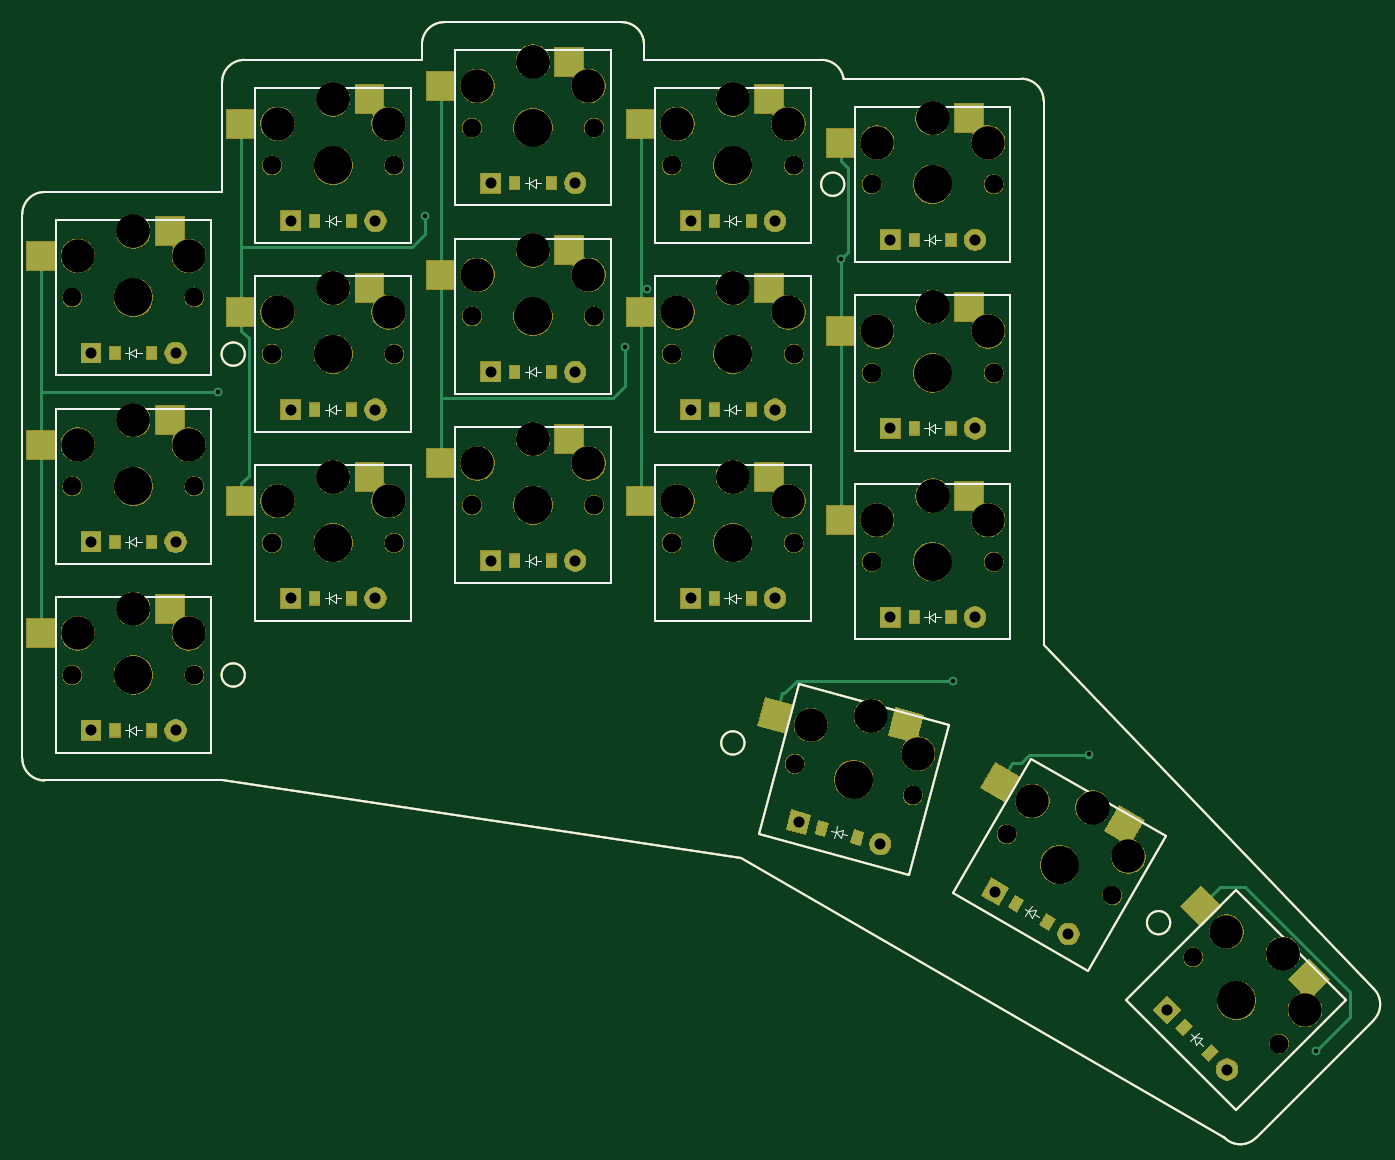
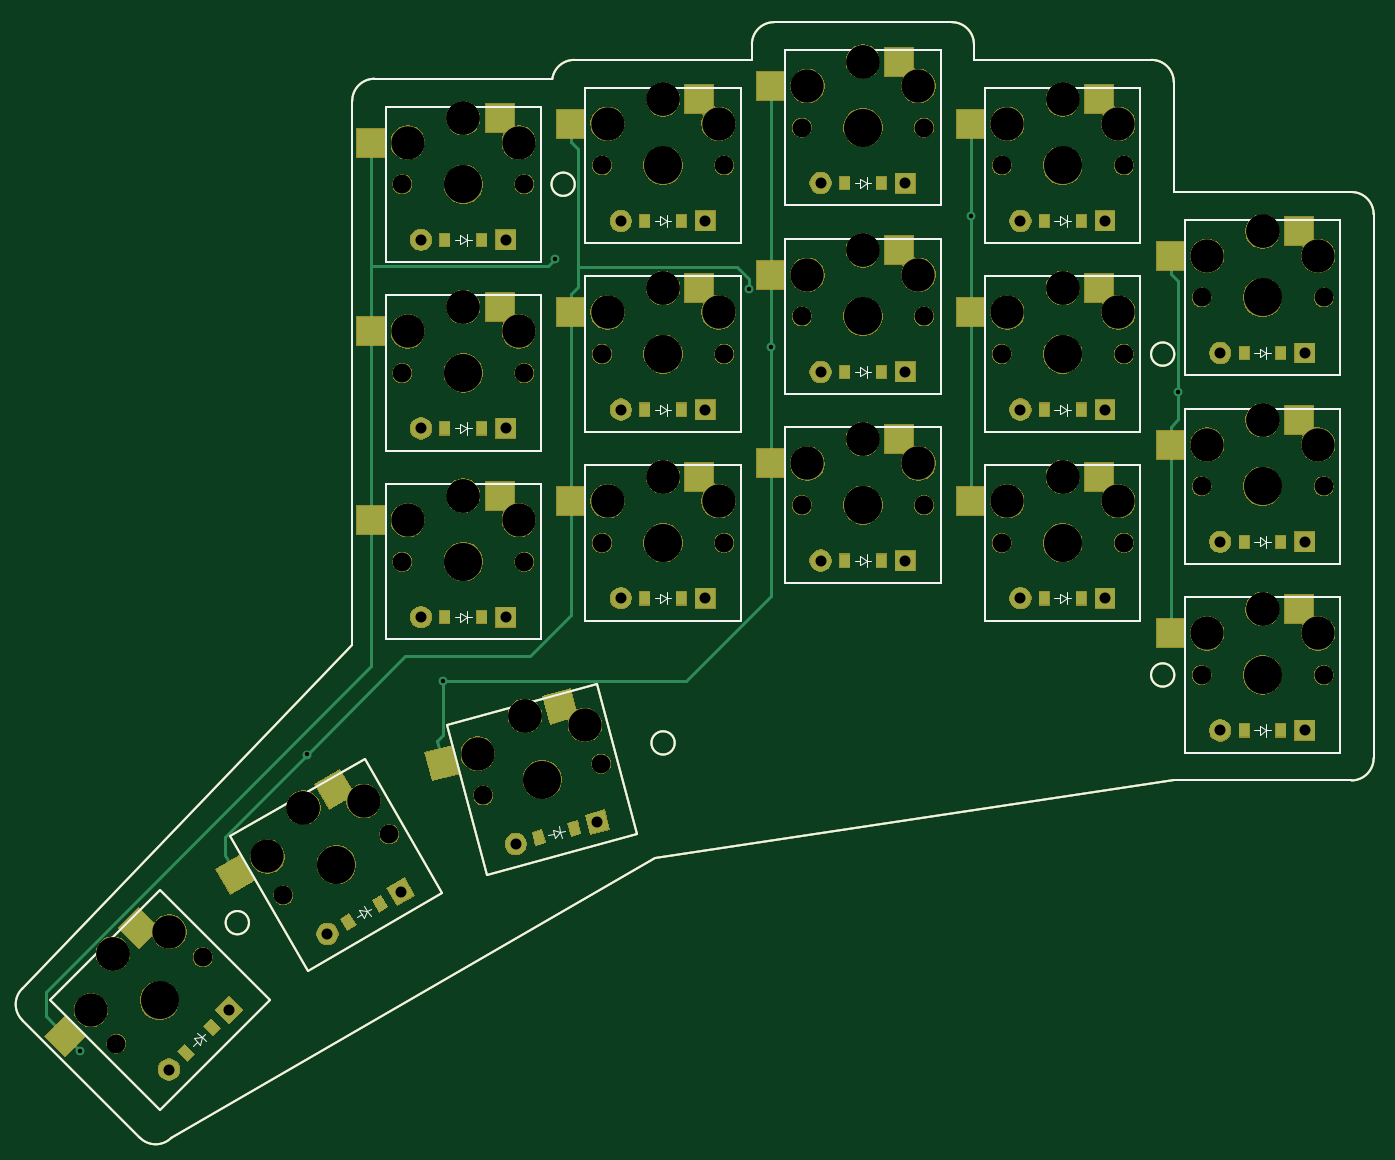
Circuit board: 10 layer files. Board 121.7 x 100.5 mm.
- bottom_copper: top_plate-CuBottom.gbr (18904 bytes)
- top_copper: top_plate-CuTop.gbr (18566 bytes)
- outline: top_plate-EdgeCuts.gbr (5634 bytes)
- bottom_mask: top_plate-MaskBottom.gbr (156369 bytes)
- top_mask: top_plate-MaskTop.gbr (156229 bytes)
- paste: top_plate-PasteBottom.gbr (9970 bytes)
- paste: top_plate-PasteTop.gbr (9964 bytes)
- bottom_silk: top_plate-SilkBottom.gbr (11826 bytes)
- top_silk: top_plate-SilkTop.gbr (11826 bytes)
- drill: top_plate.drl (2436 bytes)

=== bottom_copper: top_plate-CuBottom.gbr (18904 bytes, source omitted) ===
=== top_copper: top_plate-CuTop.gbr (18566 bytes, source omitted) ===
=== outline: top_plate-EdgeCuts.gbr ===
G04 #@! TF.GenerationSoftware,KiCad,Pcbnew,5.1.5+dfsg1-2build2*
G04 #@! TF.CreationDate,2021-09-18T17:09:23+00:00*
G04 #@! TF.ProjectId,top_plate,746f705f-706c-4617-9465-2e6b69636164,VERSION_HERE*
G04 #@! TF.SameCoordinates,Original*
G04 #@! TF.FileFunction,Profile,NP*
%FSLAX46Y46*%
G04 Gerber Fmt 4.6, Leading zero omitted, Abs format (unit mm)*
G04 Created by KiCad (PCBNEW 5.1.5+dfsg1-2build2) date 2021-09-18 17:09:23*
%MOMM*%
%LPD*%
G04 APERTURE LIST*
G04 #@! TA.AperFunction,Profile*
%ADD10C,0.150000*%
G04 #@! TD*
G04 APERTURE END LIST*
D10*
X10000000Y-9500000D02*
X26000000Y-9500000D01*
X8000000Y-7500000D02*
X8000000Y41500000D01*
X10000000Y-9500000D02*
G75*
G02X8000000Y-7500000I0J2000000D01*
G01*
X26000000Y43500000D02*
X10000000Y43500000D01*
X8000000Y41500000D02*
G75*
G02X10000000Y43500000I2000000J0D01*
G01*
X44000000Y55400000D02*
X28000000Y55400000D01*
X26000000Y53400000D02*
G75*
G02X28000000Y55400000I2000000J0D01*
G01*
X26000000Y53400000D02*
X26000000Y43500000D01*
X64000000Y55400000D02*
X64000000Y56800000D01*
X62000000Y58800000D02*
G75*
G02X64000000Y56800000I0J-2000000D01*
G01*
X62000000Y58800000D02*
X46000000Y58800000D01*
X44000000Y56800000D02*
G75*
G02X46000000Y58800000I2000000J0D01*
G01*
X44000000Y56800000D02*
X44000000Y55400000D01*
X80000000Y55400000D02*
G75*
G02X81977391Y53699872I0J-2000000D01*
G01*
X80000000Y55400000D02*
X64000000Y55400000D01*
X100000000Y2700000D02*
X100000000Y51700000D01*
X98000000Y53700000D02*
G75*
G02X100000000Y51700000I0J-2000000D01*
G01*
X98000000Y53700000D02*
X82000000Y53700000D01*
X81977391Y53699872D02*
G75*
G02X82000000Y53700000I22609J-1999872D01*
G01*
X119117258Y-41686664D02*
G75*
G02X116288831Y-41686665I-1414214J1414213D01*
G01*
X119117258Y-41686665D02*
X129723860Y-31080063D01*
X129723859Y-28251636D02*
G75*
G02X129723860Y-31080063I-1414213J-1414214D01*
G01*
X100000000Y2700000D02*
X129723860Y-28251636D01*
X116288831Y-41686665D02*
X72707107Y-16524745D01*
X72707107Y-16524745D02*
X26000000Y-9500000D01*
X11000000Y-7000000D02*
X25000000Y-7000000D01*
X25000000Y-7000000D02*
X25000000Y7000000D01*
X25000000Y7000000D02*
X11000000Y7000000D01*
X11000000Y7000000D02*
X11000000Y-7000000D01*
X11000000Y10000000D02*
X25000000Y10000000D01*
X25000000Y10000000D02*
X25000000Y24000000D01*
X25000000Y24000000D02*
X11000000Y24000000D01*
X11000000Y24000000D02*
X11000000Y10000000D01*
X11000000Y27000000D02*
X25000000Y27000000D01*
X25000000Y27000000D02*
X25000000Y41000000D01*
X25000000Y41000000D02*
X11000000Y41000000D01*
X11000000Y41000000D02*
X11000000Y27000000D01*
X29000000Y4900000D02*
X43000000Y4900000D01*
X43000000Y4900000D02*
X43000000Y18900000D01*
X43000000Y18900000D02*
X29000000Y18900000D01*
X29000000Y18900000D02*
X29000000Y4900000D01*
X29000000Y21900000D02*
X43000000Y21900000D01*
X43000000Y21900000D02*
X43000000Y35900000D01*
X43000000Y35900000D02*
X29000000Y35900000D01*
X29000000Y35900000D02*
X29000000Y21900000D01*
X29000000Y38900000D02*
X43000000Y38900000D01*
X43000000Y38900000D02*
X43000000Y52900000D01*
X43000000Y52900000D02*
X29000000Y52900000D01*
X29000000Y52900000D02*
X29000000Y38900000D01*
X47000000Y8300000D02*
X61000000Y8300000D01*
X61000000Y8300000D02*
X61000000Y22300000D01*
X61000000Y22300000D02*
X47000000Y22300000D01*
X47000000Y22300000D02*
X47000000Y8300000D01*
X47000000Y25300000D02*
X61000000Y25300000D01*
X61000000Y25300000D02*
X61000000Y39300000D01*
X61000000Y39300000D02*
X47000000Y39300000D01*
X47000000Y39300000D02*
X47000000Y25300000D01*
X47000000Y42300000D02*
X61000000Y42300000D01*
X61000000Y42300000D02*
X61000000Y56300000D01*
X61000000Y56300000D02*
X47000000Y56300000D01*
X47000000Y56300000D02*
X47000000Y42300000D01*
X65000000Y4900000D02*
X79000000Y4900000D01*
X79000000Y4900000D02*
X79000000Y18900000D01*
X79000000Y18900000D02*
X65000000Y18900000D01*
X65000000Y18900000D02*
X65000000Y4900000D01*
X65000000Y21900000D02*
X79000000Y21900000D01*
X79000000Y21900000D02*
X79000000Y35900000D01*
X79000000Y35900000D02*
X65000000Y35900000D01*
X65000000Y35900000D02*
X65000000Y21900000D01*
X65000000Y38900000D02*
X79000000Y38900000D01*
X79000000Y38900000D02*
X79000000Y52900000D01*
X79000000Y52900000D02*
X65000000Y52900000D01*
X65000000Y52900000D02*
X65000000Y38900000D01*
X83000000Y3200000D02*
X97000000Y3200000D01*
X97000000Y3200000D02*
X97000000Y17200000D01*
X97000000Y17200000D02*
X83000000Y17200000D01*
X83000000Y17200000D02*
X83000000Y3200000D01*
X83000000Y20200000D02*
X97000000Y20200000D01*
X97000000Y20200000D02*
X97000000Y34200000D01*
X97000000Y34200000D02*
X83000000Y34200000D01*
X83000000Y34200000D02*
X83000000Y20200000D01*
X83000000Y37200000D02*
X97000000Y37200000D01*
X97000000Y37200000D02*
X97000000Y51200000D01*
X97000000Y51200000D02*
X83000000Y51200000D01*
X83000000Y51200000D02*
X83000000Y37200000D01*
X74320080Y-14368749D02*
X87843042Y-17992216D01*
X87843042Y-17992216D02*
X91466508Y-4469254D01*
X91466508Y-4469254D02*
X77943547Y-845788D01*
X77943547Y-845788D02*
X74320080Y-14368749D01*
X91868716Y-19659705D02*
X103993071Y-26659705D01*
X103993071Y-26659705D02*
X110993071Y-14535349D01*
X110993071Y-14535349D02*
X98868716Y-7535349D01*
X98868716Y-7535349D02*
X91868716Y-19659705D01*
X107449996Y-29312296D02*
X117349491Y-39211791D01*
X117349491Y-39211791D02*
X127248986Y-29312296D01*
X127248986Y-29312296D02*
X117349491Y-19412801D01*
X117349491Y-19412801D02*
X107449996Y-29312296D01*
X28050000Y28900000D02*
G75*
G03X28050000Y28900000I-1050000J0D01*
G01*
X28050000Y0D02*
G75*
G03X28050000Y0I-1050000J0D01*
G01*
X82050000Y44200000D02*
G75*
G03X82050000Y44200000I-1050000J0D01*
G01*
X73050000Y-6120000D02*
G75*
G03X73050000Y-6120000I-1050000J0D01*
G01*
X111399134Y-22311939D02*
G75*
G03X111399134Y-22311939I-1050000J0D01*
G01*
M02*

=== bottom_mask: top_plate-MaskBottom.gbr (156369 bytes, source omitted) ===
=== top_mask: top_plate-MaskTop.gbr (156229 bytes, source omitted) ===
=== paste: top_plate-PasteBottom.gbr (9970 bytes, source omitted) ===
=== paste: top_plate-PasteTop.gbr (9964 bytes, source omitted) ===
=== bottom_silk: top_plate-SilkBottom.gbr (11826 bytes, source omitted) ===
=== top_silk: top_plate-SilkTop.gbr (11826 bytes, source omitted) ===
=== drill: top_plate.drl ===
M48
; DRILL file {KiCad 5.1.5+dfsg1-2build2} date Sat Sep 18 17:09:23 2021
; FORMAT={-:-/ absolute / metric / decimal}
; #@! TF.CreationDate,2021-09-18T17:09:23+00:00
; #@! TF.GenerationSoftware,Kicad,Pcbnew,5.1.5+dfsg1-2build2
FMAT,2
METRIC
T1C0.400
T2C0.991
T3C1.702
T4C3.000
T5C3.429
%
G90
G05
T1
X25.622Y25.5
X44.275Y41.372
X62.275Y29.545
X64.287Y34.74
X81.725Y37.477
X91.857Y-0.52
X104.084Y-7.164
X124.486Y-33.878
T2
X68.19Y40.9
X75.81Y40.9
X32.19Y6.9
X39.81Y6.9
X68.19Y23.9
X75.81Y23.9
X68.19Y6.9
X75.81Y6.9
X50.19Y10.3
X57.81Y10.3
X14.19Y29.0
X21.81Y29.0
X111.12Y-30.154
X116.508Y-35.542
X14.19Y12.0
X21.81Y12.0
X86.19Y22.2
X93.81Y22.2
X86.19Y39.2
X93.81Y39.2
X50.19Y44.3
X57.81Y44.3
X32.19Y40.9
X39.81Y40.9
X95.631Y-19.523
X102.23Y-23.333
X14.19Y-5.0
X21.81Y-5.0
X50.19Y27.3
X57.81Y27.3
X86.19Y5.2
X93.81Y5.2
X32.19Y23.9
X39.81Y23.9
X77.919Y-13.262
X85.279Y-15.235
T3
X30.5Y11.9
X41.5Y11.9
X66.5Y28.9
X77.5Y28.9
X12.5Y34.0
X23.5Y34.0
X48.5Y32.3
X59.5Y32.3
X77.581Y-7.995
X88.206Y-10.843
X66.5Y11.9
X77.5Y11.9
X48.5Y15.3
X59.5Y15.3
X113.46Y-25.423
X121.238Y-33.201
X12.5Y17.0
X23.5Y17.0
X84.5Y27.2
X95.5Y27.2
X30.5Y45.9
X41.5Y45.9
X84.5Y44.2
X95.5Y44.2
X12.5Y0.0
X23.5Y0.0
X96.668Y-14.348
X106.194Y-19.848
X48.5Y49.3
X59.5Y49.3
X84.5Y10.2
X95.5Y10.2
X30.5Y28.9
X41.5Y28.9
X66.5Y45.9
X77.5Y45.9
T4
X31.0Y15.65
X36.0Y17.85
X36.0Y17.85
X41.0Y15.65
X67.0Y32.65
X72.0Y34.85
X72.0Y34.85
X77.0Y32.65
X13.0Y37.75
X18.0Y39.95
X18.0Y39.95
X23.0Y37.75
X49.0Y36.05
X54.0Y38.25
X54.0Y38.25
X59.0Y36.05
X79.034Y-4.503
X84.433Y-3.672
X84.433Y-3.672
X88.694Y-7.091
X67.0Y15.65
X72.0Y17.85
X72.0Y17.85
X77.0Y15.65
X49.0Y19.05
X54.0Y21.25
X54.0Y21.25
X59.0Y19.05
X116.465Y-23.125
X121.556Y-25.105
X121.556Y-25.105
X123.536Y-30.196
X13.0Y20.75
X18.0Y22.95
X18.0Y22.95
X23.0Y20.75
X85.0Y30.95
X90.0Y33.15
X90.0Y33.15
X95.0Y30.95
X31.0Y49.65
X36.0Y51.85
X36.0Y51.85
X41.0Y49.65
X85.0Y47.95
X90.0Y50.15
X90.0Y50.15
X95.0Y47.95
X13.0Y3.75
X18.0Y5.95
X18.0Y5.95
X23.0Y3.75
X98.976Y-11.35
X104.406Y-11.945
X104.406Y-11.945
X107.636Y-16.35
X49.0Y53.05
X54.0Y55.25
X54.0Y55.25
X59.0Y53.05
X85.0Y13.95
X90.0Y16.15
X90.0Y16.15
X95.0Y13.95
X31.0Y32.65
X36.0Y34.85
X36.0Y34.85
X41.0Y32.65
X67.0Y49.65
X72.0Y51.85
X72.0Y51.85
X77.0Y49.65
T5
X90.0Y10.2
X36.0Y28.9
X72.0Y45.9
X36.0Y11.9
X72.0Y28.9
X18.0Y34.0
X54.0Y32.3
X82.893Y-9.419
X72.0Y11.9
X54.0Y15.3
X117.349Y-29.312
X18.0Y17.0
X90.0Y27.2
X36.0Y45.9
X90.0Y44.2
X18.0Y0.0
X101.431Y-17.098
X54.0Y49.3
T0
M30

